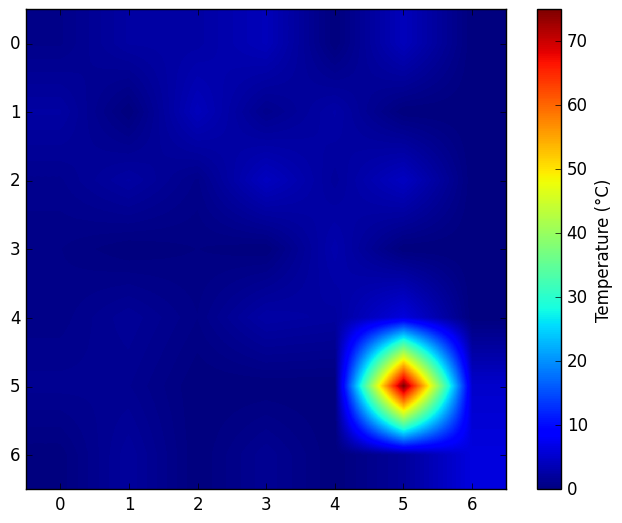

Reproduce this figure in Python.
#%%
import numpy as np
import matplotlib.pyplot as plt 

plt.style.use('classic')

harvest = np.array([[0.8, 2.4, 2.5, 3.9, 0.0, 4.0, 0.0],
                    [2.4, 0.0, 4.0, 1.0, 2.7, 0.0, 0.0],
                    [1.1, 2.4, 0.8, 4.3, 1.9, 4.4, 0.0],
                    [0.6, 0.0, 0.3, 0.0, 3.1, 0.0, 0.0],
                    [0.7, 1.7, 0.6, 2.6, 2.2, 6.2, 0.0],
                    [1.3, 1.2, 0.0, 0.0, 0.0, 75, 5.1],
                    [0.1, 2.0, 0.0, 1.4, 0.0, 1.9, 6.3]])

height = 21
width = 31

delta = dx = dy = 0.1

x = np.linspace(0, delta, width)
x = np.zeros(width)
y = np.zeros(height)

fig, ax = plt.subplots()


plt.imshow(harvest)
ax.set_xticks(np.arange(7))
ax.set_yticks(np.arange(7))
#plt.colorbar()
plt.colorbar().set_label("Temperature (\N{DEGREE SIGN}C)")
# cbar = plt.colorbar()
# cbar.ax.get_yaxis().labelpad = 15
# cbar.ax.set_ylabel('# of contacts', rotation=270)
#plt.clim(0, 100)

plt.show()

# fig = plt.figure()
# im = ax.imshow(u.copy(), cmap=plt.get_cmap('hot'), vmin=Tcool,vmax=Thot)
# cbar_ax = fig.add_axes([0.9, 0.15, 0.03, 0.7])
# cbar_ax.set_xlabel('$T$ / K', labelpad=20)
# fig.colorbar(im, cax=cbar_ax)
# plt.show()

#%%
